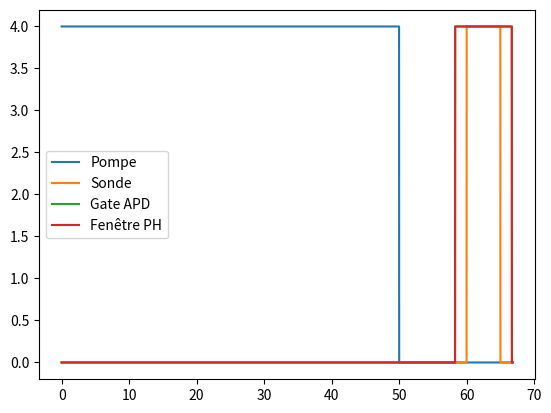

Generate this figure with matplotlib:
import matplotlib.pyplot as plt
import numpy as np

##Param physique
time_unit="us"
time_multi=1e-6
length_pump = 50
larg_sonde = 5
delay_pump_probe = 10
larg_PH=8.389
wait_gate_APD=0.02
larg_gate_APD = larg_sonde + (2*20)*time_multi
wait_after_end=0.1
time_between_PH_probe = (larg_PH-larg_sonde)/2


##times for DG645

beg_probe=delay_pump_probe+length_pump
beg_PH=beg_probe - time_between_PH_probe
beg_APD = beg_PH-wait_gate_APD

end_probe = beg_probe + larg_sonde
end_PH=beg_probe+(larg_PH+larg_sonde)/2
end_APD = end_PH + wait_gate_APD

period_mes=end_APD+wait_after_end
f_pump = 1/(period_mes * time_multi)

## Param tracé
time_step=1e-3
time_vec_per=np.arange(0, period_mes,time_step)
pump_vec_per=np.zeros(len(time_vec_per))
pump_vec_per[0:np.where(time_vec_per>length_pump)[0][0]-1]=4
probe_vec_per=np.zeros(len(time_vec_per))
probe_vec_per[np.where(time_vec_per>beg_probe)[0][0]-1:np.where(time_vec_per>end_probe)[0][0]-1]=4
APD_gate_vec_per=np.zeros(len(time_vec_per))
APD_gate_vec_per[np.where(time_vec_per>beg_APD)[0][0]-1:np.where(time_vec_per>end_APD)[0][0]-1]=4
PH_vec_per=np.zeros(len(time_vec_per))
PH_vec_per[np.where(time_vec_per>beg_PH)[0][0]-1:np.where(time_vec_per>end_PH)[0][0]-1]=4


plt.plot(time_vec_per,pump_vec_per,label="Pompe")
plt.plot(time_vec_per,probe_vec_per,label="Sonde")
plt.plot(time_vec_per,APD_gate_vec_per,label="Gate APD")
plt.plot(time_vec_per,PH_vec_per,label="Fenêtre PH")
plt.legend()
